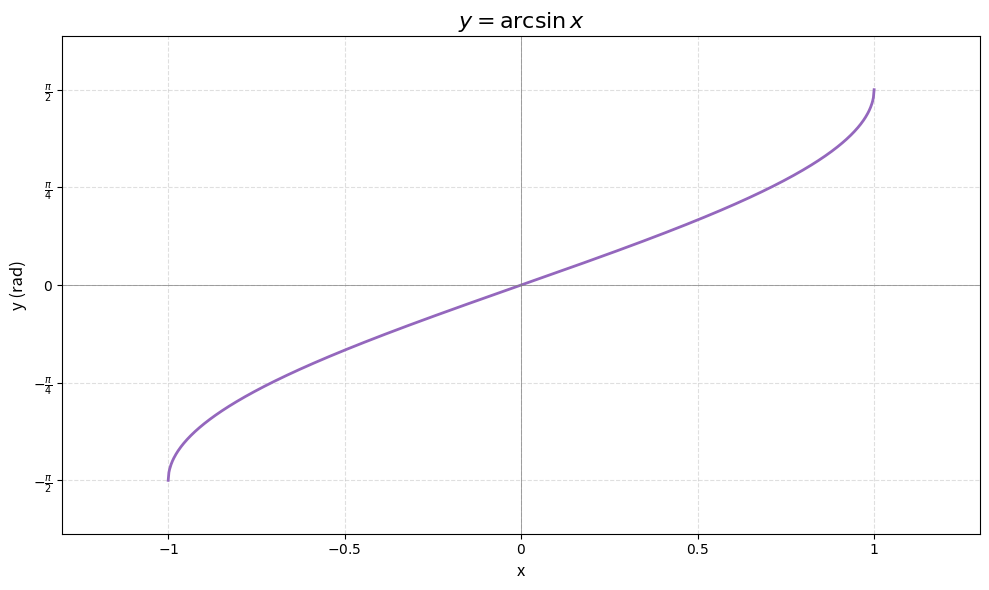

Recreate this plot in Python. (Note: this script raises an exception after producing the figure.)
import numpy as np
import matplotlib.pyplot as plt

fig, ax = plt.subplots(figsize=(10, 6))

x = np.linspace(-1, 1, 1000)
y = np.arcsin(x)

ax.plot(x, y, color='#9467bd', linewidth=2)
ax.axhline(y=0, color='gray', linewidth=0.5)
ax.axvline(x=0, color='gray', linewidth=0.5)

# x轴
ax.set_xlim(-1.3, 1.3)
ax.set_xticks([-1, -0.5, 0, 0.5, 1])
ax.set_xticklabels([r'$-1$', r'$-0.5$', r'$0$', r'$0.5$', r'$1$'])

# y轴：-π/2到π/2，以π/4为间隔
ax.set_ylim(-2.0, 2.0)
y_ticks = [-np.pi / 2, -np.pi / 4, 0, np.pi / 4, np.pi / 2]
y_labels = [r'$-\frac{\pi}{2}$', r'$-\frac{\pi}{4}$', r'$0$', r'$\frac{\pi}{4}$', r'$\frac{\pi}{2}$']
ax.set_yticks(y_ticks)
ax.set_yticklabels(y_labels)

ax.set_xlabel('x', fontsize=12)
ax.set_ylabel('y (rad)', fontsize=12)
ax.set_title(r'$y = \arcsin x$', fontsize=16)

ax.grid(True, linestyle='--', alpha=0.4)
plt.tight_layout()
plt.savefig('./plot_pic/plot_arcsin.png', dpi=200, bbox_inches='tight')
plt.show()
